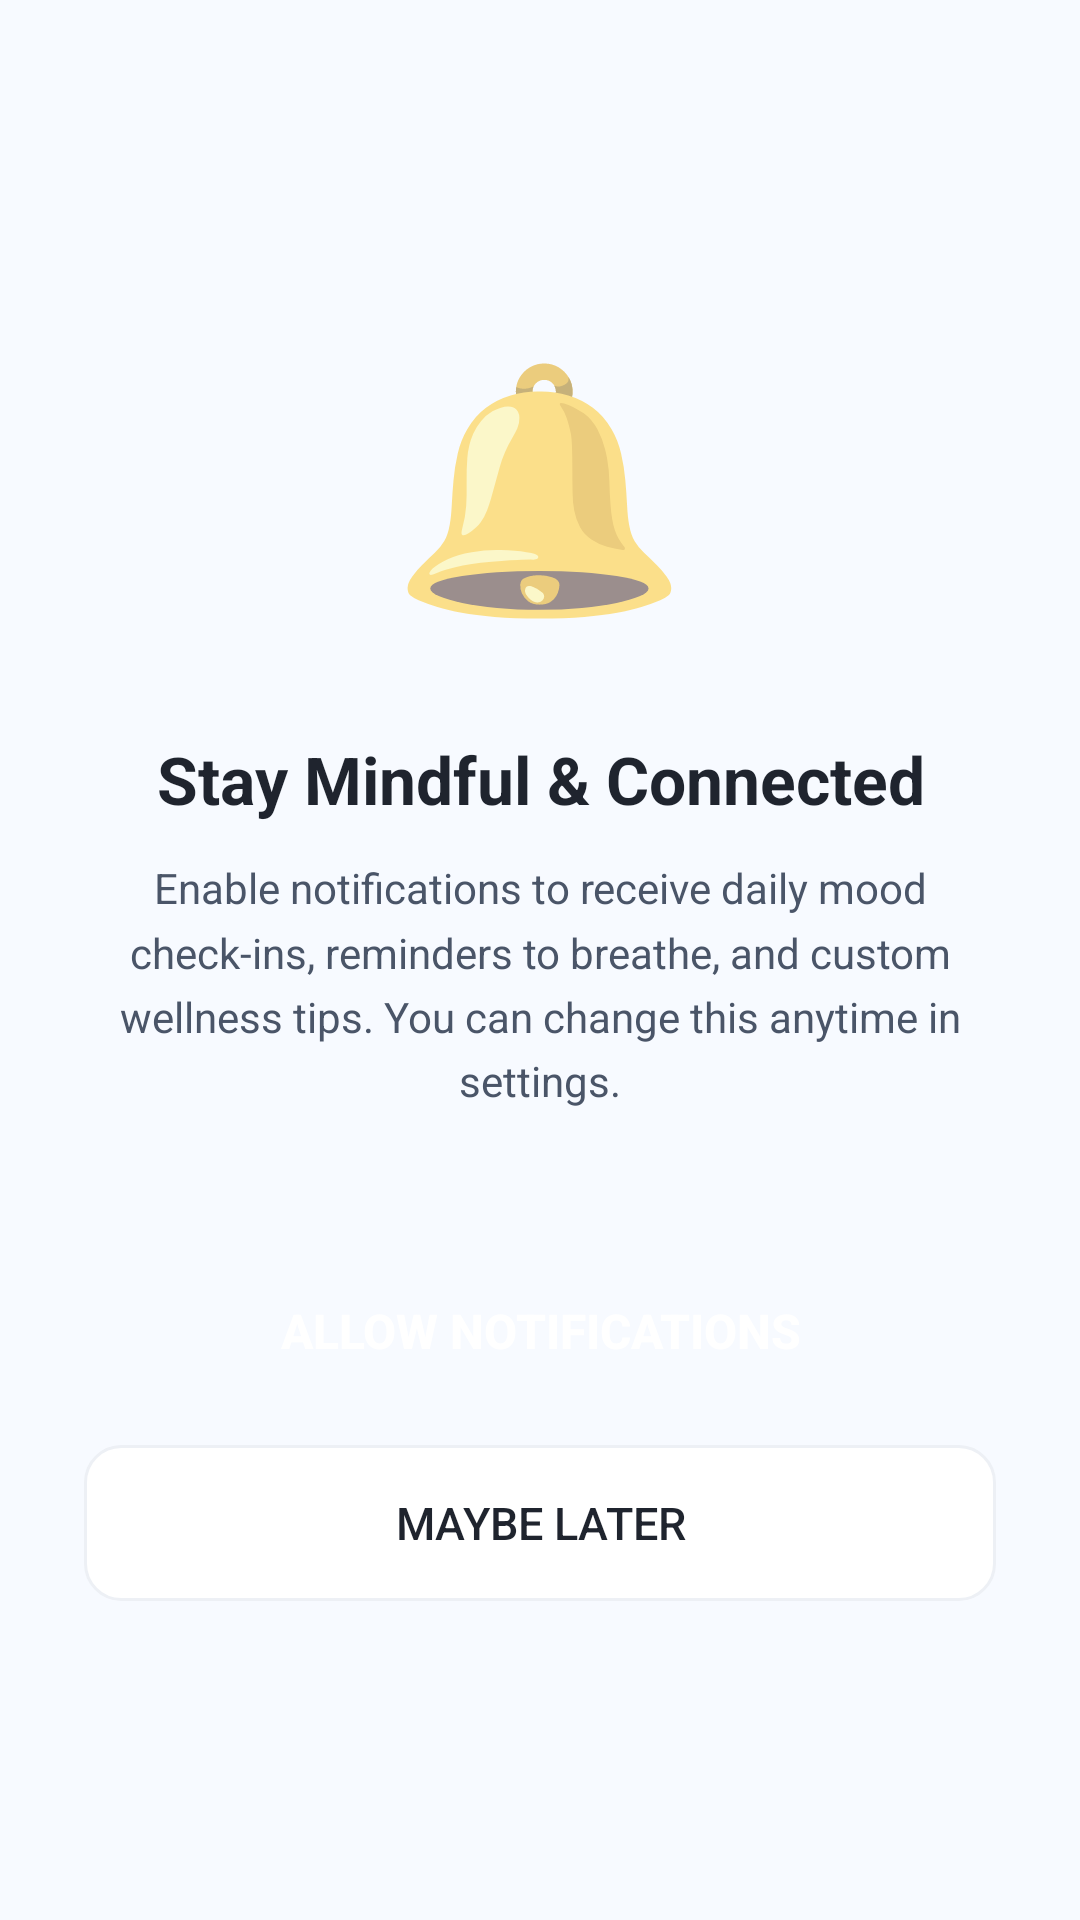

The Android layout XML behind this screen, and the referenced resources:
<!-- AndroidManifest.xml: application theme AppTheme -->
<!-- res/layout/activity_notification_permission.xml -->
<?xml version="1.0" encoding="utf-8"?>
<LinearLayout xmlns:android="http://schemas.android.com/apk/res/android"
    android:layout_width="match_parent"
    android:layout_height="match_parent"
    android:orientation="vertical"
    android:background="@color/background"
    android:padding="28dp"
    android:gravity="center">

    <TextView
        android:layout_width="wrap_content"
        android:layout_height="wrap_content"
        android:text="🔔"
        android:textSize="80sp"
        android:layout_marginBottom="32dp"/>

    <TextView
        android:layout_width="wrap_content"
        android:layout_height="wrap_content"
        android:text="Stay Mindful &amp; Connected"
        android:textColor="@color/textDark"
        android:textSize="22sp"
        android:textStyle="bold"
        android:gravity="center"
        android:layout_marginBottom="12dp"/>

    <TextView
        android:layout_width="wrap_content"
        android:layout_height="wrap_content"
        android:text="Enable notifications to receive daily mood check-ins, reminders to breathe, and custom wellness tips. You can change this anytime in settings."
        android:textColor="@color/textGray"
        android:textSize="14sp"
        android:gravity="center"
        android:lineSpacingMultiplier="1.3"
        android:layout_marginBottom="48dp"/>

    <Button
        android:id="@+id/btnAllow"
        android:layout_width="match_parent"
        android:layout_height="52dp"
        android:background="@drawable/bg_button_primary"
        android:text="Allow Notifications"
        android:textColor="@color/white"
        android:textSize="16sp"
        android:textStyle="bold"
        android:stateListAnimator="@null"
        android:layout_marginBottom="12dp"/>

    <Button
        android:id="@+id/btnLater"
        android:layout_width="match_parent"
        android:layout_height="52dp"
        android:background="@drawable/bg_card_outline"
        android:text="Maybe Later"
        android:textColor="@color/textDark"
        android:textSize="15sp"
        android:stateListAnimator="@null"/>

</LinearLayout>
<!-- resources referenced by this layout -->
<resources>
  <color name="background">#F7FAFF</color>
  <color name="textDark">#1F242E</color>
  <color name="textGray">#4A5568</color>
  <color name="white">#FFFFFF</color>
  <!-- drawable bg_card_outline (drawable) -->
  <?xml version="1.0" encoding="utf-8"?>
  <shape xmlns:android="http://schemas.android.com/apk/res/android" android:shape="rectangle">
      <solid android:color="@color/white"/>
      <stroke android:width="1dp" android:color="@color/grayLight"/>
      <corners android:radius="12dp"/>
  </shape>
  <style name="AppTheme" parent="Theme.MaterialComponents.DayNight.NoActionBar">
          <item name="colorPrimary">@color/primary</item>
          <item name="colorPrimaryDark">@color/primaryDark</item>
          <item name="colorAccent">@color/accent</item>
          <item name="android:windowBackground">@color/background</item>
      </style>
  <color name="grayLight">#EDF0F5</color>
  <color name="primary">#2E9E8F</color>
  <color name="primaryDark">#1C7366</color>
  <color name="accent">#FCBA4A</color>
</resources>
